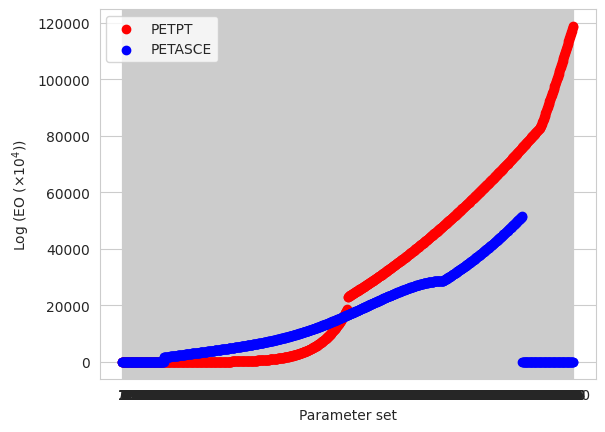

Python code for this plot:
import numpy as np
from math import *
from itertools import product
import matplotlib.pyplot as plt
import seaborn as sns
sns.set_style('whitegrid')

def PETPT(msalb, srad, tmax, tmin, xhlai):

    td = 0.6*tmax + 0.4*tmin

    albedo = np.zeros(len(xhlai))
    for i in range(len(xhlai)):
        if xhlai[i] < 0.0:
            albedo[i] = msalb[i]
        else:
            albedo[i] = 0.23 - (0.23 - msalb[i])*np.exp(-0.75*xhlai[i])

    slang = srad*23.923
    eeq = slang*(2.04*pow(10, -4)-1.83*pow(10, -4)*albedo)*(td+29.0)
    eo = eeq*1.1

    for i in range(len(tmax)):
        if tmax[i] > 35.0:
            eo[i] = eeq[i]*((tmax[i]-35.0)*0.05 + 1.1)
        elif tmax[i] < 5.0:
            eo[i] = eeq[i]*0.01*np.exp(0.18*(tmax[i]+20.0))
        eo[i] = max(eo[i], 0.0001)

    return eo*pow(10,4)

def PETASCE(canht, doy, msalb, meevp, srad,
            tdew, tmax, tmin, windht, windrun, xhlai, xlat, xelev):

    tavg = (tmax + tmin)/2.0

    patm = 101.3 * ((293.0 - 0.0065*xelev)/293.0)**5.26


    psycon = 0.00066*patm


    udelta = 2503.0*np.exp(17.27*tavg/(tavg+237.3))/(tavg+237.3)**2.0


    emax = 0.6108*np.exp((17.27*tmax)/(tmax+237.3))
    emin = 0.6108*np.exp((17.27*tmin)/(tmin+237.3))
    es = (emax + emin) / 2.0

    ea = 0.6108*np.exp((17.27*tdew)/(tdew+237.3))

    rhmin = np.zeros(len(xhlai))
    for i in range(len(xhlai)):
        rhmin[i] = max(20.0, min(80.0, ea[i]/emax[i]*100.0))

    albedo = np.zeros(len(xhlai))

    for i in range(len(xhlai)):
        if xhlai[i] < 0:
            albedo[i] = msalb[i]
        else:
            albedo[i] = 0.23

    rns = (1.0-albedo)*srad

    pie = 4*atan(1)
    dr = 1.0+0.033*np.cos(2.0*pi/365.0*doy)
    ldelta = 0.409*np.sin(2.0*pi/365.0*doy-1.39)
    ws = np.arccos(-1.0*np.tan(xlat*pi/180.0)*np.tan(ldelta))
    #print("tan with xlat:", np.tan(pi))
    #print("tan with ldelta:", np.tan(ldelta))
    #print("value inside arcos :", -1.0*np.tan(xlat*pie/180.0)*np.tan(ldelta))
    ra1 = ws*np.sin(xlat*pi/180.0)*np.sin(ldelta)
    ra2 = np.cos(xlat*pi/180.0)*np.cos(ldelta)*np.sin(ws)
    ra = 24.0/pi*4.92*dr*(ra1+ra2)


    rso = (0.75+2*pow(10,-5)*xelev)*ra

    ratio = srad/rso

    for i in range(len(ratio)):
        if ratio[i] < 0.3:
            ratio[i] = 0.3
        elif ratio[i] > 1.0:
            ratio[i] = 1.0

    fcd = 1.35*ratio-0.35
    tk4 = ((tmax+273.16)**4.0+(tmin+273.16)**4.0)/2.0
    rnl = 4.901*pow(10,-9)*fcd*(0.34-0.14*np.sqrt(ea))*tk4

    rn = rns - rnl

    g = 0.0

    windsp = windrun*1000.0 / 24.0 / 60.0 / 60.0
    #print("value inside log :", 67.8*windht - 5.42)
    wind2m = windsp*(4.87/np.log(67.8*windht-5.42))

    if meevp == 'A':
        cn = 1600.0
        cd = 0.38
    elif meevp == 'G':
        cn = 900.0
        cd = 0.34



    refet = 0.408*udelta*(rn-g)+psycon*(cn/(tavg+273.0))*wind2m*(es-ea)
    refet = refet/(udelta+psycon*(1.0+cd*wind2m))

    kcbmax = 1.2
    kcbmin = 0.3
    skc = 0.8

    for i in range(len(refet)):
        refet[i] = max(0.0001, refet[i])

    kcb = np.zeros(len(xhlai))
    for i in range(len(xhlai)):
        if xhlai[i] < 0:
            kcb[i] = 0.0
        else:
            kcb[i] = max(0.0,kcbmin+(kcbmax-kcbmin)*(1.0-np.exp(-1.0*skc*xhlai[i])))

    wnd = np.zeros(len(xhlai))
    cht = np.zeros(len(xhlai))
    kcmax = np.zeros(len(xhlai))
    for i in range(len(xhlai)):
        wnd[i] = max(1.0, min(wind2m[i],6.0))
        cht[i] = max(0.001, canht[i])

        if meevp =='A':
            kcmax[i] = max(1.0, kcb[i]+0.05)
        elif meevp == 'G':
            kcmax[i] = max((1.2+(0.04*(wnd[i]-2.0)-0.004*(rhmin[i]-45.0))
                           *(cht[i]/3.0)**(0.3)),kcb[i]+0.05)

    fc = np.zeros(len(xhlai))
    for i in range(len(xhlai)):
        if kcb[i] < kcbmin:
            fc[i] = 0.0
        else:
            fc[i] = ((kcb[i]-kcbmin)/(kcmax[i]-kcbmin))**(1.0+0.5*canht[i])

    fw = 1.0
    few = np.zeros(len(xhlai))
    ke = np.zeros(len(xhlai))
    for i in range(len(xhlai)):
        few[i] = min(1.0-fc[i],fw)
        ke[i] = max(0.0, min(1.0*(kcmax[i]-kcb[i]), few[i]*kcmax[i]))


    kc = kcb + ke
    eo = (kcb + ke)*refet

    for i in range(len(xhlai)):
        eo[i] = max(eo[i], 0.0001)

    return eo*pow(10,4)

size = 1000

#Parameters for PETPT and PETASSCE
tmax = np.linspace(-30, 40, size)
tmin = np.linspace(-40, 30, size)
msalb = np.linspace(0, 1, size)
srad = np.linspace(1, 35, size)
xhlai = np.linspace(0, 20, size)

#Parameters for only PETASCE
tdew = np.linspace(-40, 40, size)
windht = np.linspace(0.1, 10, size)
windrun = np.linspace(0, 900, size)
xlat = np.linspace(-90, 90, size)
xelev = np.linspace(0, 6000, size)
doy = np.linspace(1, 365, size)
canht = np.linspace(0, 3, size)

#Preset Values of Variables in PETASCE
meevp = 'G'

#print("PETPT Output values :",PETPT(msalb, srad, tmax, tmin, xhlai))
#print("PETASCE Output values:", PETASCE(canht, doy, msalb, meevp, srad,
#            tdew, tmax, tmin, windht, windrun, xhlai, xlat, xelev))


y1 = PETPT(msalb, srad, tmax, tmin, xhlai)
y2 = PETASCE(canht, doy, msalb, meevp, srad, tdew, tmax, tmin, windht, windrun, xhlai, xlat, xelev)
x = np.arange(len(y1))

fig = plt.figure()
ax1 = fig.add_subplot(111)
#ax1.scatter(x+1, np.log(y1), label = 'PETPT', c = 'r')
#ax1.scatter(x+1, np.log(y2), label = 'PETASCE', c = 'b')
ax1.scatter(x+1, y1, label = 'PETPT', c = 'r')
ax1.scatter(x+1, y2, label = 'PETASCE', c = 'b')
plt.xlabel('Parameter set')
plt.ylabel(r'Log (EO ($\times 10^4$))')
plt.xticks(x+1)
#for i_x, i_y in zip(x+1, y1):
#    plt.text(i_x, i_y, '({},{})'.format(i_x, round(i_y,2)))
#for i_x, i_y in zip(x+1, y2):
#    plt.text(i_x, i_y, '({},{})'.format(i_x, round(i_y,2)))
plt.legend()
plt.show()




